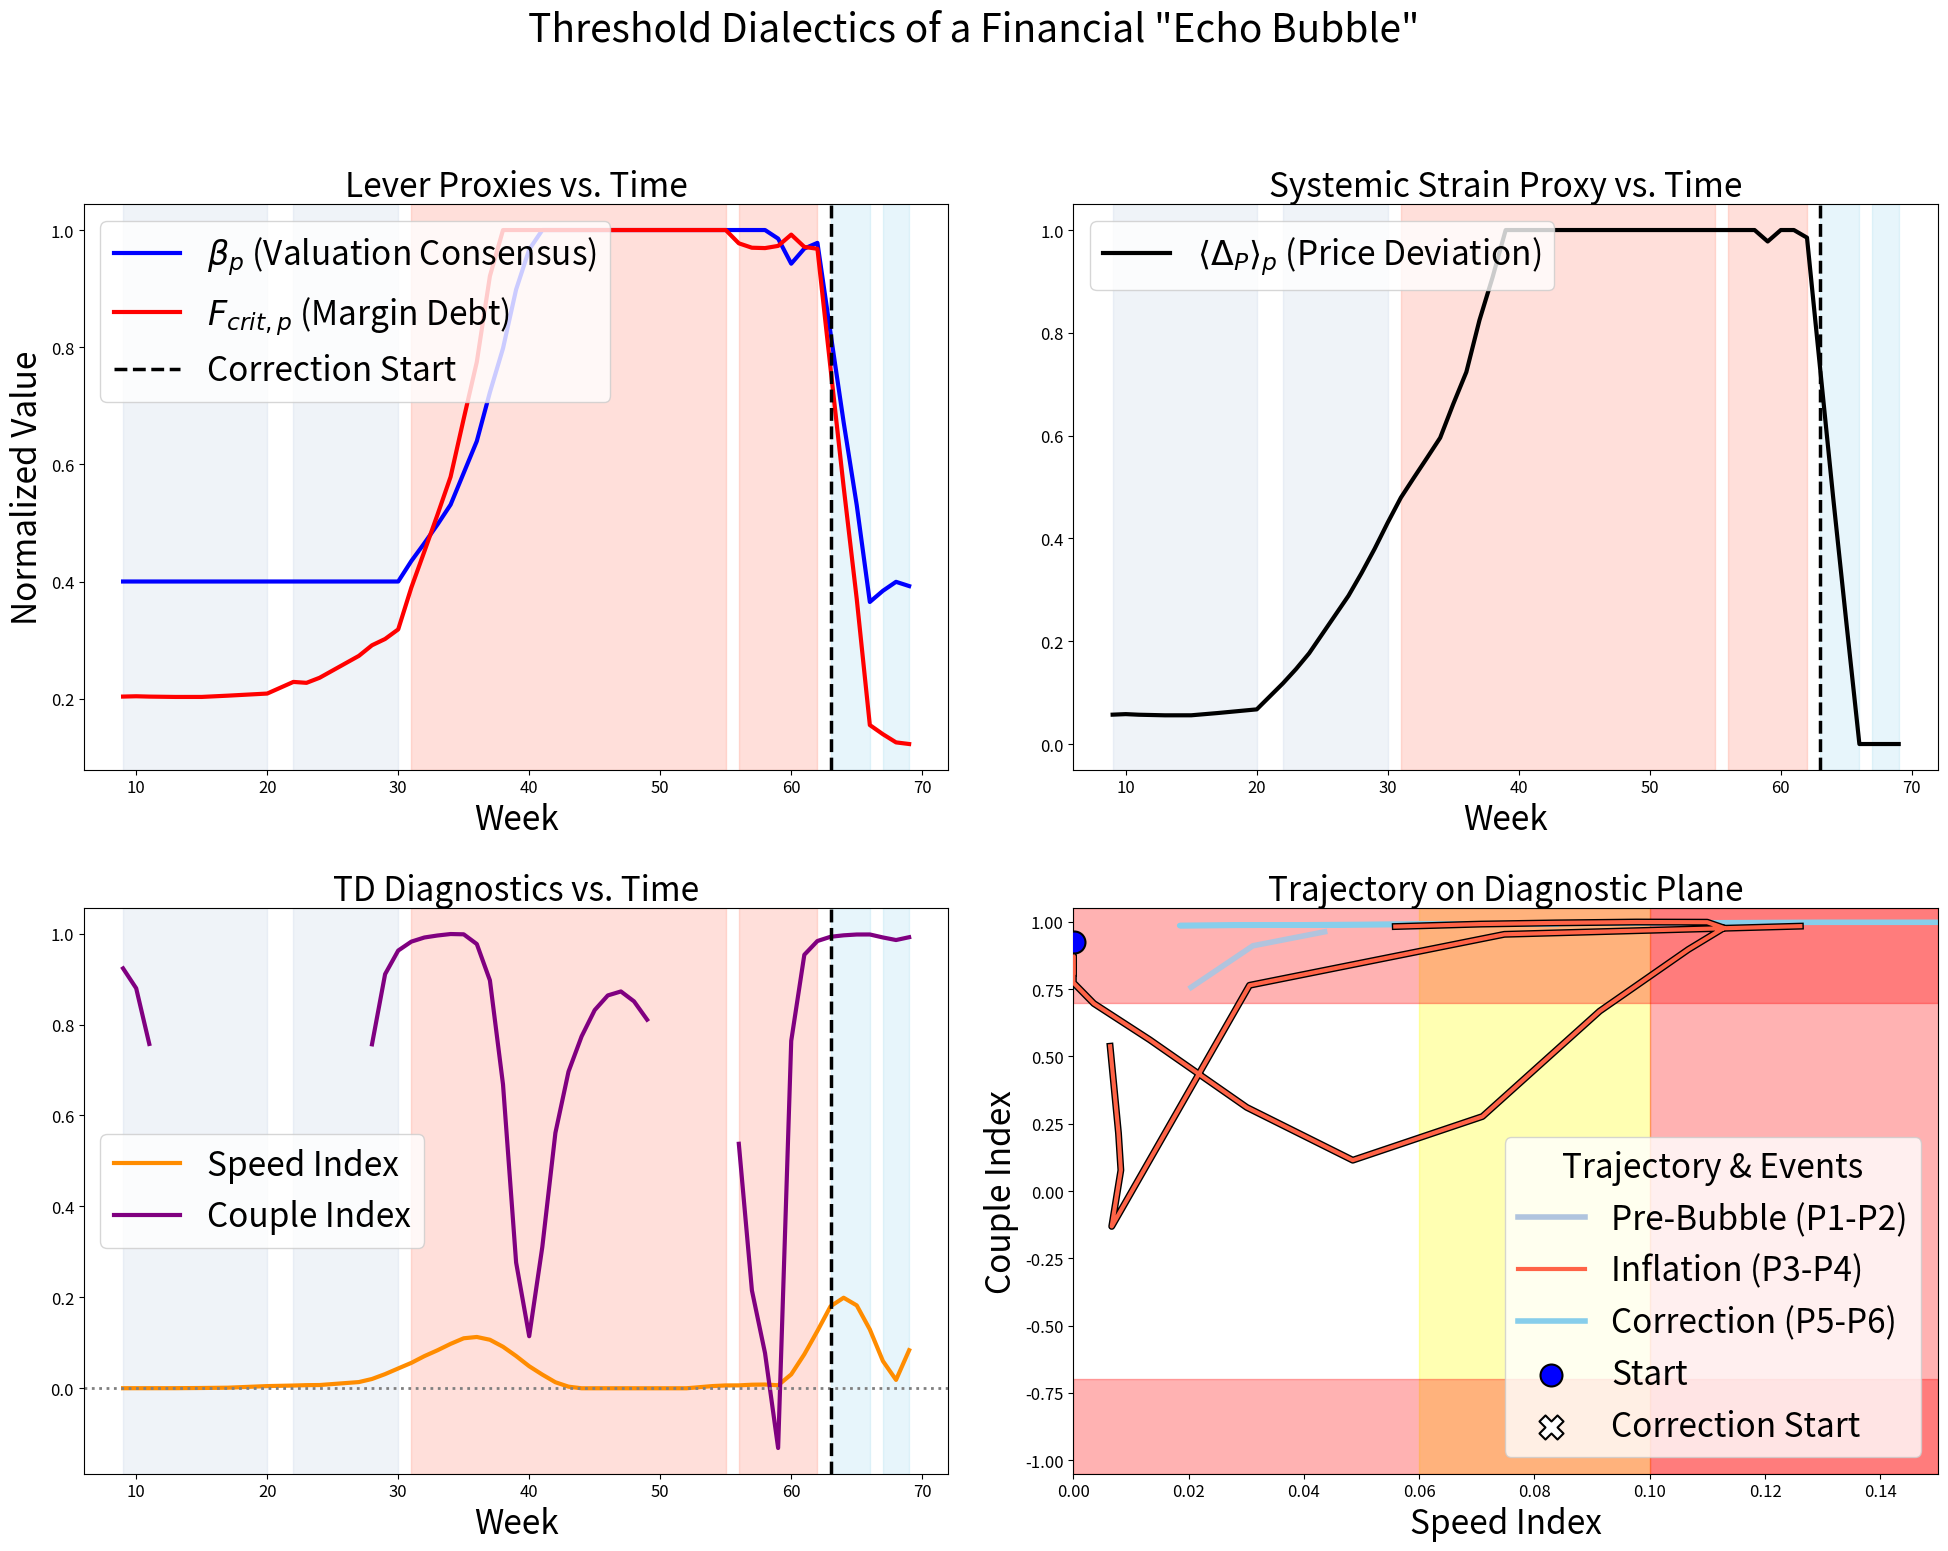

Write Python code to recreate this figure.
# echo_bubble_19A.py
import numpy as np
import pandas as pd
import matplotlib.pyplot as plt
from scipy.signal import savgol_filter
import seaborn as sns
import scipy.stats as stats
# Set a professional plotting theme with larger text
plt.rcParams.update({
    "font.size": 24,
    "axes.titlesize": 24,
    "axes.labelsize": 24,
    "legend.fontsize": 24,
    "xtick.labelsize": 14,
    "ytick.labelsize": 14
})

class FinancialMarketSystem:
    """
    A class to simulate the dynamics of a financial market "Echo Bubble"
    through the lens of Threshold Dialectics.
    """
    def __init__(self, n_weeks=70, random_seed=101):
        """
        Initializes the simulation parameters and the market's starting state.
        
        Args:
            n_weeks (int): Total number of weeks to simulate.
            random_seed (int): Seed for the random number generator for reproducibility.
        """
        self.n_weeks = n_weeks
        self.phase_transitions = {
            'P1_Lull_End': 20,          # Changed from 10
            'P2_Emerge_End': 30,        # Shifted
            'P3_Inflate_End': 55,       # Shifted
            'P4_Fragility_End': 62,     # Shifted
            'P5_Correct_End': 66,       # Shifted
        }
        np.random.seed(random_seed)

        # Core State Variables
        self.price_deviation = 0.05  # strain_p proxy
        self.valuation_consensus = 0.4 # beta_p proxy (starts moderate)
        self.margin_debt = 0.2       # fcrit_p proxy (starts low)
        self.sentiment_velocity = 0.1 # g_p proxy (starts low)
        
        # Data history list
        self.history = []

    def _get_current_phase(self, week):
        """Determines the current phase based on the week number."""
        if week <= self.phase_transitions['P1_Lull_End']: return 'P1_Lull'
        if week <= self.phase_transitions['P2_Emerge_End']: return 'P2_Emerge'
        if week <= self.phase_transitions['P3_Inflate_End']: return 'P3_Inflate'
        if week <= self.phase_transitions['P4_Fragility_End']: return 'P4_Fragility'
        if week <= self.phase_transitions['P5_Correct_End']: return 'P5_Correct'
        return 'P6_Reset'

    def _record_state(self, week, phase):
        """Records the current state of all variables and proxies."""
        state = {
            'week': week,
            'phase': phase,
            'price_deviation': self.price_deviation,
            'valuation_consensus': self.valuation_consensus,
            'margin_debt': self.margin_debt,
            'sentiment_velocity': self.sentiment_velocity,
            'beta_p': self.valuation_consensus,
            'fcrit_p': self.margin_debt,
            'g_p': self.sentiment_velocity,
            'strain_p': self.price_deviation,
        }
        self.history.append(state)


    def _update_step(self, week, phase):
        """Contains the core dynamic logic for a single simulation step (week)."""
        # Original noise: noise = np.random.normal(0, 0.01)

        if phase == 'P1_Lull':
            # MAKE THE "QUIET" PHASE QUIETER
            noise = np.random.normal(0, 0.002) # <-- REDUCED NOISE
            self.price_deviation += noise
            self.margin_debt += noise * 0.5
        
        elif phase == 'P2_Emerge':
            noise = np.random.normal(0, 0.01)
            self.sentiment_velocity += 0.03 + noise
            self.price_deviation += 0.01 + self.sentiment_velocity * 0.1
            self.margin_debt += 0.01 + noise
        
        elif phase == 'P3_Inflate':
            # MAKE THE "LOUD" PHASE LOUDER
            noise = np.random.normal(0, 0.01)
            # Higher deviation justifies more debt
            self.margin_debt += (self.price_deviation * 0.15 + noise * 2) # <-- INCREASED COEFFICIENT from 0.1
            # Higher debt & sentiment reinforces consensus
            self.valuation_consensus += (self.margin_debt * 0.06 + self.sentiment_velocity * 0.02 + noise) # <-- INCREASED from 0.05
            # Higher consensus justifies higher deviation
            self.price_deviation += (self.valuation_consensus * 0.1 + noise * 1.5) # <-- INCREASED from 0.08
            self.sentiment_velocity += 0.01 + noise
            
        elif phase == 'P4_Fragility':
            noise = np.random.normal(0, 0.01)
            self.price_deviation += np.random.normal(0, 0.03)
            self.margin_debt += np.random.normal(0, 0.02)
            self.valuation_consensus += np.random.normal(0, 0.02)
            self.sentiment_velocity -= 0.05 # Sentiment starts to cool
            
        elif phase == 'P5_Correct':
            noise = np.random.normal(0, 0.01)
            self.price_deviation -= 0.25 + noise
            self.valuation_consensus -= 0.15 + noise
            self.margin_debt -= 0.20 + noise
            self.sentiment_velocity = 0.1 # Sentiment collapses
            
        elif phase == 'P6_Reset':
            noise = np.random.normal(0, 0.01)
            self.price_deviation += np.random.normal(-0.01, 0.01)
            self.margin_debt += np.random.normal(-0.01, 0.01)
            self.valuation_consensus += np.random.normal(0.005, 0.01)

        # Clip all values to stay within reasonable bounds
        self.price_deviation = np.clip(self.price_deviation, 0, 1.0)
        self.valuation_consensus = np.clip(self.valuation_consensus, 0.1, 1.0)
        self.margin_debt = np.clip(self.margin_debt, 0.1, 1.0)
        self.sentiment_velocity = np.clip(self.sentiment_velocity, 0.1, 1.0)

    def run(self):
        """Executes the full simulation."""
        for week in range(self.n_weeks):
            phase = self._get_current_phase(week)
            self._update_step(week, phase)
            self._record_state(week, phase)
            
        return pd.DataFrame(self.history).set_index('week')

def calculate_td_diagnostics(df, couple_window=10, smooth_window=7):
    """Calculates TD diagnostics (Speed, Couple) from the simulation history."""
    if smooth_window % 2 == 0: smooth_window += 1
    
    df['beta_dot'] = savgol_filter(df['beta_p'], window_length=smooth_window, polyorder=2, deriv=1)
    df['fcrit_dot'] = savgol_filter(df['fcrit_p'], window_length=smooth_window, polyorder=2, deriv=1)
    
    df['SpeedIndex'] = np.sqrt(df['beta_dot']**2 + df['fcrit_dot']**2)
    df['CoupleIndex'] = df['beta_dot'].rolling(window=couple_window).corr(df['fcrit_dot'])
    
    return df.dropna()

def plot_financial_cascade(df):
    """
    Generates a final, PUBLICATION-QUALITY 2x2 plot for the bubble lifecycle,
    using a unified color scheme and a high-contrast "cased line" for clarity.
    """
    # Use the seaborn 'whitegrid' style for consistency with the lake figure
    
    fig, axes = plt.subplots(2, 2, figsize=(20, 16))
    fig.suptitle('Threshold Dialectics of a Financial "Echo Bubble"', fontsize=28, y=0.98)

    # --- FINAL, REFINED Narrative and Styling Configuration ---
    # Unified color palette with more distinct colors for each narrative phase
    NARRATIVE_COLORS = {
        'Pre-Bubble (P1-P2)': '#B0C4DE',  # Light Steel Blue
        'Inflation (P3-P4)': '#FF6347',    # Tomato Red (More vibrant)
        'Correction (P5-P6)': '#87CEEB', # Sky Blue (Distinct from Pre-Bubble)
    }
    # Map individual phases to their narrative group color
    PHASE_TO_NARRATIVE_COLOR = {
        'P1_Lull': NARRATIVE_COLORS['Pre-Bubble (P1-P2)'],
        'P2_Emerge': NARRATIVE_COLORS['Pre-Bubble (P1-P2)'],
        'P3_Inflate': NARRATIVE_COLORS['Inflation (P3-P4)'],
        'P4_Fragility': NARRATIVE_COLORS['Inflation (P3-P4)'],
        'P5_Correct': NARRATIVE_COLORS['Correction (P5-P6)'],
        'P6_Reset': NARRATIVE_COLORS['Correction (P5-P6)'],
    }
    LINE_COLORS = {'beta_p': 'blue', 'fcrit_p': 'red', 'strain_p': 'black',
                   'SpeedIndex': 'darkorange', 'CoupleIndex': 'purple'}

    # --- Identify Key Event Time for Annotation ---
    correction_start_week = df[df['phase'] == 'P5_Correct'].index.min()

    # --- Time-Series Plots (Panels 1, 2, 3) ---
    # Panel 1: Lever Proxies
    ax = axes[0, 0]
    ax.plot(df.index, df['beta_p'], color=LINE_COLORS['beta_p'], lw=3, label=r'$\beta_p$ (Valuation Consensus)')
    ax.plot(df.index, df['fcrit_p'], color=LINE_COLORS['fcrit_p'], lw=3, label=r'$F_{crit,p}$ (Margin Debt)')
    ax.axvline(correction_start_week, color='black', linestyle='--', lw=2.5, label='Correction Start')
    ax.set_title('Lever Proxies vs. Time')
    ax.set_ylabel('Normalized Value')
    ax.legend(loc='upper left')

    # Panel 2: Systemic Strain
    ax = axes[0, 1]
    ax.plot(df.index, df['strain_p'], color=LINE_COLORS['strain_p'], lw=3, label=r'$\langle\Delta_P\rangle_p$ (Price Deviation)')
    ax.axvline(correction_start_week, color='black', linestyle='--', lw=2.5)
    ax.set_title('Systemic Strain Proxy vs. Time')
    ax.legend(loc='upper left')

    # Panel 3: TD Diagnostics
    ax = axes[1, 0]
    ax.plot(df.index, df['SpeedIndex'], color=LINE_COLORS['SpeedIndex'], lw=3, label='Speed Index')
    ax.plot(df.index, df['CoupleIndex'], color=LINE_COLORS['CoupleIndex'], lw=3, label='Couple Index')
    ax.axhline(0, color='gray', linestyle=':', lw=2)
    ax.axvline(correction_start_week, color='black', linestyle='--', lw=2.5)
    ax.set_title('TD Diagnostics vs. Time')
    ax.set_ylabel('Index Value')
    ax.legend(loc='best')

    # --- Panel 4: Trajectory on Diagnostic Plane (FINAL POLISHED VERSION) ---
    ax = axes[1, 1]
    # Risk zones
    ax.axvspan(0.06, 0.1, color='yellow', alpha=0.3, zorder=-2)
    ax.axvspan(0.1, 0.2, color='red', alpha=0.3, zorder=-2)
    ax.axhspan(0.7, 1.05, color='red', alpha=0.3, zorder=-2)
    ax.axhspan(-1.05, -0.7, color='red', alpha=0.3, zorder=-2)

    # Plot trajectories with special handling for the Inflation phase
    for group_name, color in NARRATIVE_COLORS.items():
        phase_list = [p for p, c in PHASE_TO_NARRATIVE_COLOR.items() if c == color]
        group_data = df[df['phase'].isin(phase_list)]
        
        # --- THIS IS THE KEY IMPROVEMENT ---
        if group_name == 'Inflation (P3-P4)':
            # Plot a thicker black line underneath to create a "cased line" effect
            ax.plot(group_data['SpeedIndex'], group_data['CoupleIndex'],
                    color='black', lw=5, zorder=3)
            # Plot the main colored line on top
            ax.plot(group_data['SpeedIndex'], group_data['CoupleIndex'],
                    color=color, lw=3, label=group_name, zorder=4)
        else:
            # Plot other phases normally
            ax.plot(group_data['SpeedIndex'], group_data['CoupleIndex'],
                    color=color, lw=4, label=group_name, zorder=2) # zorder=2 to be behind markers
            
    # Add key event markers with enhanced visibility
    start_point = df.iloc[0]
    correction_point = df.loc[correction_start_week]
    ax.scatter(start_point['SpeedIndex'], start_point['CoupleIndex'],
               marker='o', s=250, color='blue', ec='black', lw=1.5, zorder=5, label='Start')
    ax.scatter(correction_point['SpeedIndex'], correction_point['CoupleIndex'],
               marker='X', s=300, color='white', ec='black', lw=1.5, zorder=5, label='Correction Start') # White 'X' for max contrast

    ax.set_title('Trajectory on Diagnostic Plane')
    ax.set_xlabel('Speed Index')
    ax.set_ylabel('Couple Index')
    ax.set_xlim(0, 0.15)
    ax.set_ylim(-1.05, 1.05)
    ax.legend(title="Trajectory & Events", loc='lower right')

    # Apply UNIFIED Narrative Phase Backgrounds to all Time-Series Plots
    for ax_ts in [axes[0, 0], axes[0, 1], axes[1, 0]]:
        for phase_name, color in PHASE_TO_NARRATIVE_COLOR.items():
            phase_data = df[df['phase'] == phase_name]
            if not phase_data.empty:
                ax_ts.axvspan(phase_data.index.min(), phase_data.index.max(),
                              color=color, alpha=0.2, zorder=-1)

    # Final Polish on all Axes
    for ax_row in axes:
        for ax_col in ax_row:
            if ax_col is not axes[1, 1]:
                ax_col.set_xlabel('Week')
                # Remove y-axis labels for strain and index plots for cleaner look if desired
                # (Optional, but can improve dashboard feel)
                if ax_col in [axes[0, 1], axes[1, 0]]:
                    ax_col.set_ylabel('')
            ax_col.tick_params(axis='both', which='major', labelsize=12)

    plt.tight_layout(rect=[0, 0, 1, 0.95])
    plt.savefig("financial_bubble_dashboard.png", dpi=350, bbox_inches='tight')
    plt.show()


def run_statistical_analysis(df):
    """Runs and prints statistical tests to support the chapter's narrative."""
    print("\n" + "="*80)
    print("STATISTICAL ANALYSIS: FINANCIAL 'ECHO BUBBLE'")
    print("="*80)
    
    # Isolate data for the key phases
    lull_data = df[df['phase'] == 'P1_Lull'].dropna()
    inflate_data = df[df['phase'] == 'P3_Inflate'].dropna()

    # --- Test 1: Is SpeedIndex significantly higher in P3 vs P1? ---
    print("\n[H1] Testing if SpeedIndex is higher in Inflate Phase (P3) vs. Lull Phase (P1)...")
    speed_stat, speed_p = stats.mannwhitneyu(inflate_data['SpeedIndex'], lull_data['SpeedIndex'], alternative='greater')
    print(f"   Mann-Whitney U Test: U-statistic = {speed_stat:.2f}, p-value = {speed_p:.4e}")
    if speed_p < 0.05:
        print("   ✅ RESULT: The difference is statistically significant. SpeedIndex is higher in P3.")
    else:
        print("   ❌ RESULT: The difference is not statistically significant.")

    # --- Test 2: Is CoupleIndex significantly higher in P3 vs P1? ---
    print("\n[H2] Testing if CoupleIndex is higher in Inflate Phase (P3) vs. Lull Phase (P1)...")
    couple_stat, couple_p = stats.mannwhitneyu(inflate_data['CoupleIndex'], lull_data['CoupleIndex'], alternative='greater')
    print(f"   Mann-Whitney U Test: U-statistic = {couple_stat:.2f}, p-value = {couple_p:.4e}")
    if couple_p < 0.05:
        print("   ✅ RESULT: The difference is statistically significant. CoupleIndex is higher in P3.")
    else:
        print("   ❌ RESULT: The difference is not statistically significant.")

    # --- Test 3: Is there a strong positive correlation between levers in P3? ---
    print("\n[H3] Testing for positive correlation between beta_p and fcrit_p during P3_Inflate...")
    corr, p_val = stats.pearsonr(inflate_data['beta_p'], inflate_data['fcrit_p'])
    print(f"   Pearson Correlation: coefficient = {corr:.3f}, p-value = {p_val:.4e}")
    if p_val < 0.05 and corr > 0:
        print("   ✅ RESULT: A statistically significant positive correlation exists.")
    else:
        print("   ❌ RESULT: No significant positive correlation found.")
    print("="*80 + "\n")


# --- Main Execution ---
if __name__ == "__main__":
    # 1. Instantiate and run the simulation
    bubble_sim = FinancialMarketSystem(n_weeks=70, random_seed=101)
    history_df = bubble_sim.run()

    # 2. Calculate TD diagnostics
    full_df = calculate_td_diagnostics(history_df, couple_window=10)

    # 3. Plot the full lifecycle
    plot_financial_cascade(full_df)

    # 4. Run and print statistical tests <-- ADD THIS CALL
    run_statistical_analysis(full_df)



""" 
Example output:

================================================================================
STATISTICAL ANALYSIS: FINANCIAL 'ECHO BUBBLE'
================================================================================

[H1] Testing if SpeedIndex is higher in Inflate Phase (P3) vs. Lull Phase (P1)...
   Mann-Whitney U Test: U-statistic = 108.00, p-value = 1.7830e-01
   ❌ RESULT: The difference is not statistically significant.

[H2] Testing if CoupleIndex is higher in Inflate Phase (P3) vs. Lull Phase (P1)...
   Mann-Whitney U Test: U-statistic = 144.00, p-value = 5.1840e-03
   ✅ RESULT: The difference is statistically significant. CoupleIndex is higher in P3.

[H3] Testing for positive correlation between beta_p and fcrit_p during P3_Inflate...
   Pearson Correlation: coefficient = 0.950, p-value = 3.6530e-13
   ✅ RESULT: A statistically significant positive correlation exists.
================================================================================


"""